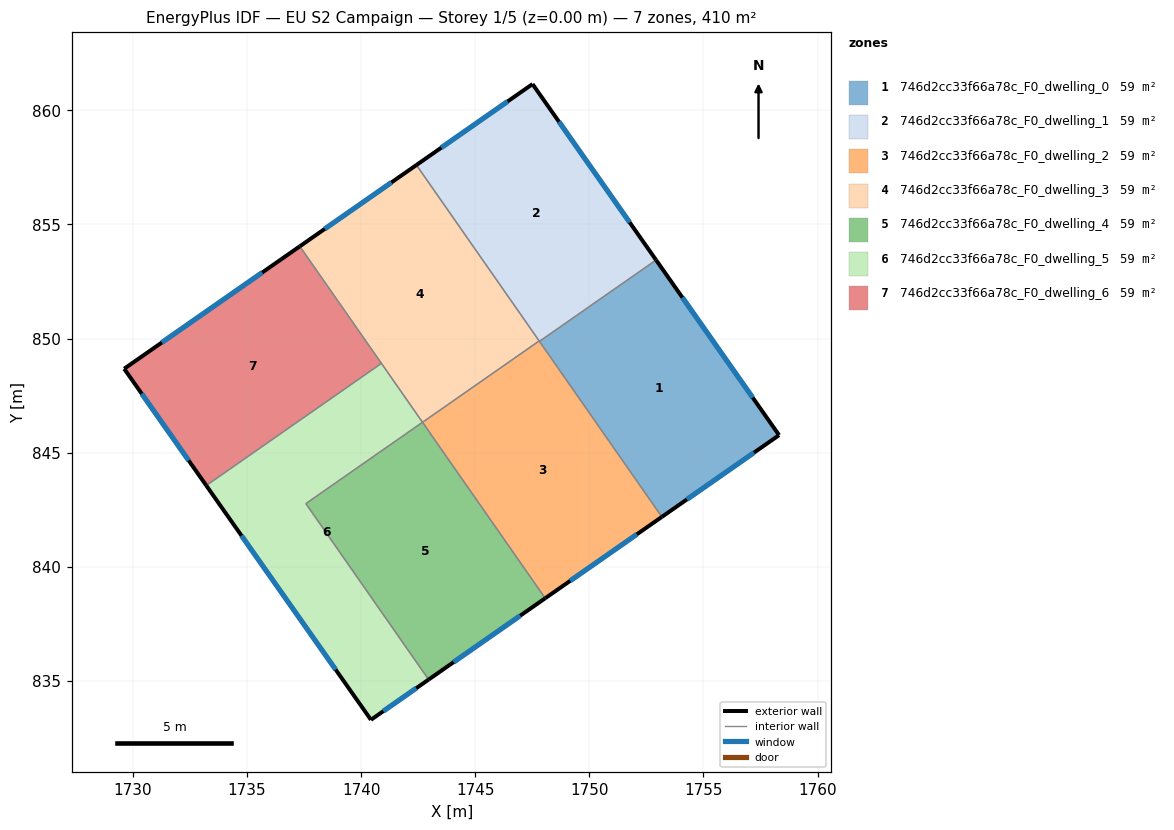
=== STOREY PLAN SPEC (per zone: floor XY polygon, exterior-wall plan segments, windows/doors) ===
zone 1: 746d2cc33f66a78c_F0_dwelling_0  (58.6 m²)
  floor: (1752.93, 853.44) (1758.32, 845.77) (1753.18, 842.18) (1747.82, 849.88)
  exterior wall: (1758.32, 845.77) – (1752.93, 853.44)  [9.4 m]
    window: (1757.16, 847.41) – (1754.08, 851.80)  [9.2 m²]
  exterior wall: (1753.18, 842.18) – (1758.32, 845.77)  [6.3 m]
    window: (1754.28, 842.95) – (1757.21, 845.00)  [6.1 m²]
  interior walls: 2
zone 2: 746d2cc33f66a78c_F0_dwelling_1  (58.6 m²)
  floor: (1747.51, 861.15) (1752.93, 853.44) (1747.82, 849.88) (1742.42, 857.60)
  exterior wall: (1752.93, 853.44) – (1747.51, 861.15)  [9.4 m]
    window: (1751.77, 855.09) – (1748.67, 859.50)  [9.2 m²]
  exterior wall: (1747.51, 861.15) – (1742.42, 857.60)  [6.2 m]
    window: (1746.42, 860.39) – (1743.51, 858.36)  [6.1 m²]
  interior walls: 3
zone 3: 746d2cc33f66a78c_F0_dwelling_2  (58.6 m²)
  floor: (1747.80, 849.89) (1753.18, 842.18) (1748.07, 838.62) (1742.69, 846.33)
  exterior wall: (1748.07, 838.62) – (1753.18, 842.18)  [6.2 m]
    window: (1749.16, 839.38) – (1752.08, 841.42)  [6.1 m²]
  interior walls: 4
zone 4: 746d2cc33f66a78c_F0_dwelling_3  (58.6 m²)
  floor: (1742.42, 857.60) (1747.80, 849.89) (1742.69, 846.33) (1737.31, 854.04)
  exterior wall: (1742.42, 857.60) – (1737.31, 854.04)  [6.2 m]
    window: (1741.33, 856.84) – (1738.41, 854.80)  [6.1 m²]
  interior walls: 4
zone 5: 746d2cc33f66a78c_F0_dwelling_4  (58.6 m²)
  floor: (1742.69, 846.33) (1748.07, 838.62) (1742.96, 835.06) (1737.58, 842.77)
  exterior wall: (1742.96, 835.06) – (1748.07, 838.62)  [6.2 m]
    window: (1744.05, 835.82) – (1746.97, 837.86)  [6.1 m²]
  interior walls: 3
zone 6: 746d2cc33f66a78c_F0_dwelling_5  (58.6 m²)
  floor: (1740.89, 848.91) (1742.69, 846.33) (1737.58, 842.77) (1742.96, 835.06) (1740.43, 833.29) (1733.21, 843.56)
  exterior wall: (1740.43, 833.29) – (1742.96, 835.06)  [3.1 m]
    window: (1740.97, 833.67) – (1742.42, 834.68)  [3.0 m²]
  exterior wall: (1733.21, 843.56) – (1740.43, 833.29)  [12.5 m]
    window: (1734.76, 841.36) – (1738.89, 835.49)  [12.3 m²]
  interior walls: 4
zone 7: 746d2cc33f66a78c_F0_dwelling_6  (58.6 m²)
  floor: (1737.31, 854.04) (1740.89, 848.91) (1733.21, 843.56) (1729.62, 848.68)
  exterior wall: (1729.62, 848.68) – (1733.21, 843.56)  [6.3 m]
    window: (1730.39, 847.58) – (1732.44, 844.66)  [6.1 m²]
  exterior wall: (1737.31, 854.04) – (1729.62, 848.68)  [9.4 m]
    window: (1735.66, 852.89) – (1731.27, 849.83)  [9.2 m²]
  interior walls: 2

=== DERIVED (storey summary) ===
Building: EU S2 Campaign
Storey: 1 of 5  (floor level z = 0.00 m)
Storey gross floor area: 410.0 m²
Zones on this storey: 7
  - 746d2cc33f66a78c_F0_dwelling_0: floor 58.6 m²; exterior wall 15.6 m (46.9 m²); 2 window(s) 15.3 m²; WWR 32.7%
  - 746d2cc33f66a78c_F0_dwelling_1: floor 58.6 m²; exterior wall 15.6 m (46.9 m²); 2 window(s) 15.3 m²; WWR 32.7%
  - 746d2cc33f66a78c_F0_dwelling_2: floor 58.6 m²; exterior wall 6.2 m (18.7 m²); 1 window(s) 6.1 m²; WWR 32.7%
  - 746d2cc33f66a78c_F0_dwelling_3: floor 58.6 m²; exterior wall 6.2 m (18.7 m²); 1 window(s) 6.1 m²; WWR 32.7%
  - 746d2cc33f66a78c_F0_dwelling_4: floor 58.6 m²; exterior wall 6.2 m (18.7 m²); 1 window(s) 6.1 m²; WWR 32.7%
  - 746d2cc33f66a78c_F0_dwelling_5: floor 58.6 m²; exterior wall 15.6 m (46.9 m²); 2 window(s) 15.3 m²; WWR 32.7%
  - 746d2cc33f66a78c_F0_dwelling_6: floor 58.6 m²; exterior wall 15.6 m (46.9 m²); 2 window(s) 15.3 m²; WWR 32.7%
Zone adjacency (shared interzone walls):
  - 746d2cc33f66a78c_F0_dwelling_0 ↔ 746d2cc33f66a78c_F0_dwelling_1
  - 746d2cc33f66a78c_F0_dwelling_0 ↔ 746d2cc33f66a78c_F0_dwelling_2
  - 746d2cc33f66a78c_F0_dwelling_1 ↔ 746d2cc33f66a78c_F0_dwelling_2
  - 746d2cc33f66a78c_F0_dwelling_1 ↔ 746d2cc33f66a78c_F0_dwelling_3
  - 746d2cc33f66a78c_F0_dwelling_2 ↔ 746d2cc33f66a78c_F0_dwelling_3
  - 746d2cc33f66a78c_F0_dwelling_2 ↔ 746d2cc33f66a78c_F0_dwelling_4
  - 746d2cc33f66a78c_F0_dwelling_3 ↔ 746d2cc33f66a78c_F0_dwelling_5
  - 746d2cc33f66a78c_F0_dwelling_3 ↔ 746d2cc33f66a78c_F0_dwelling_6
  - 746d2cc33f66a78c_F0_dwelling_4 ↔ 746d2cc33f66a78c_F0_dwelling_5
  - 746d2cc33f66a78c_F0_dwelling_5 ↔ 746d2cc33f66a78c_F0_dwelling_6